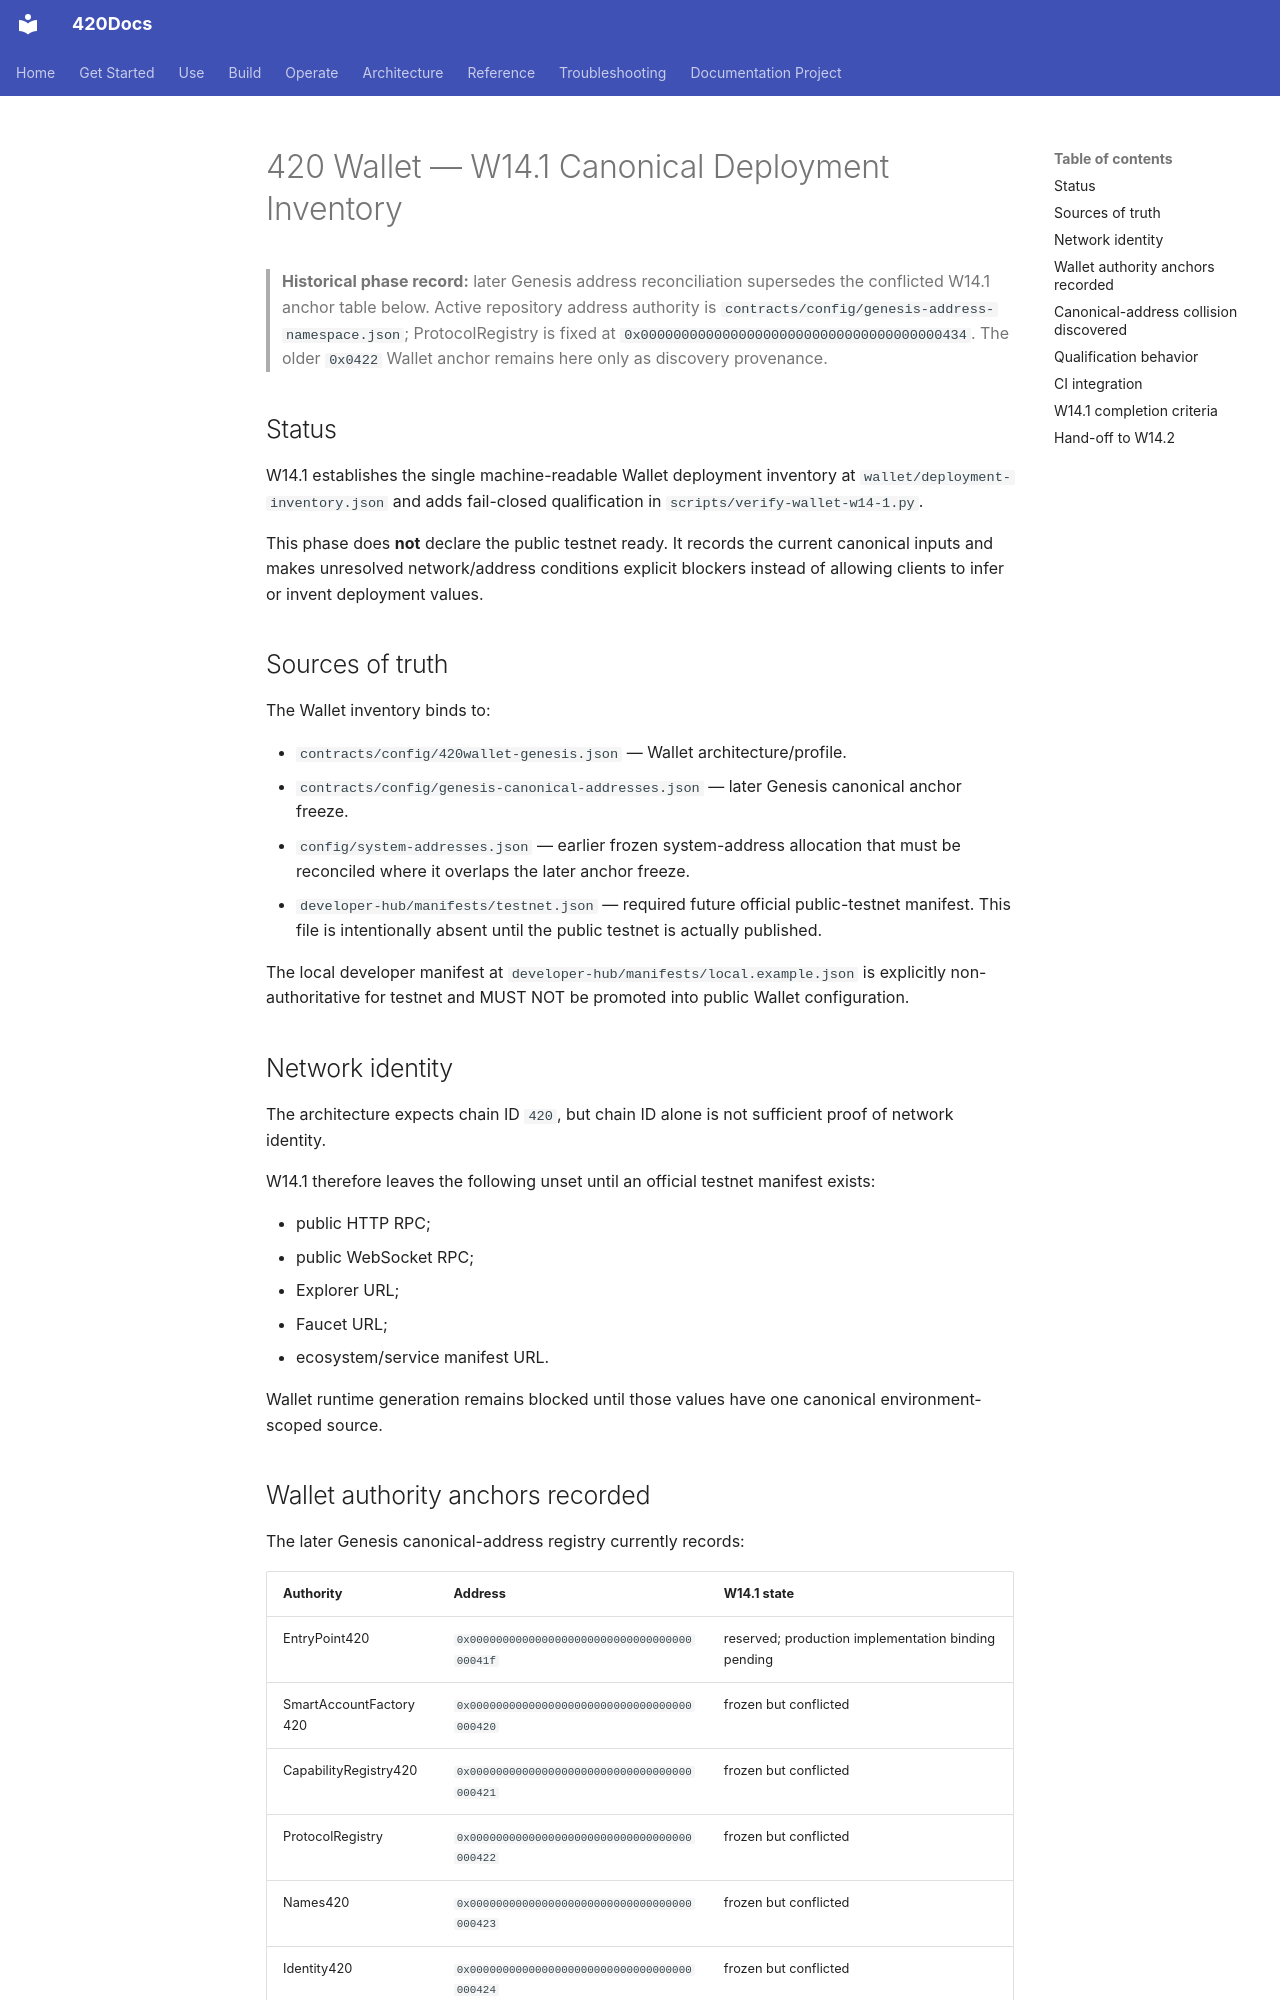

repository: abvhiael/420-integrated-v0.1 · page: 420WALLET-W14.1-DEPLOYMENT-INVENTORY/index.html · generator: mkdocs

# 420 Wallet — W14.1 Canonical Deployment Inventory

> **Historical phase record:** later Genesis address reconciliation supersedes the conflicted W14.1 anchor table below. Active repository address authority is `contracts/config/genesis-address-namespace.json`; ProtocolRegistry is fixed at `0x0000000000000000000000000000000000000434`. The older `0x0422` Wallet anchor remains here only as discovery provenance.

## Status

W14.1 establishes the single machine-readable Wallet deployment inventory at `wallet/deployment-inventory.json` and adds fail-closed qualification in `scripts/verify-wallet-w14-1.py`.

This phase does **not** declare the public testnet ready. It records the current canonical inputs and makes unresolved network/address conditions explicit blockers instead of allowing clients to infer or invent deployment values.

## Sources of truth

The Wallet inventory binds to:

- `contracts/config/420wallet-genesis.json` — Wallet architecture/profile.
- `contracts/config/genesis-canonical-addresses.json` — later Genesis canonical anchor freeze.
- `config/system-addresses.json` — earlier frozen system-address allocation that must be reconciled where it overlaps the later anchor freeze.
- `developer-hub/manifests/testnet.json` — required future official public-testnet manifest. This file is intentionally absent until the public testnet is actually published.

The local developer manifest at `developer-hub/manifests/local.example.json` is explicitly non-authoritative for testnet and MUST NOT be promoted into public Wallet configuration.

## Network identity

The architecture expects chain ID `420`, but chain ID alone is not sufficient proof of network identity.

W14.1 therefore leaves the following unset until an official testnet manifest exists:

- public HTTP RPC;
- public WebSocket RPC;
- Explorer URL;
- Faucet URL;
- ecosystem/service manifest URL.

Wallet runtime generation remains blocked until those values have one canonical environment-scoped source.
